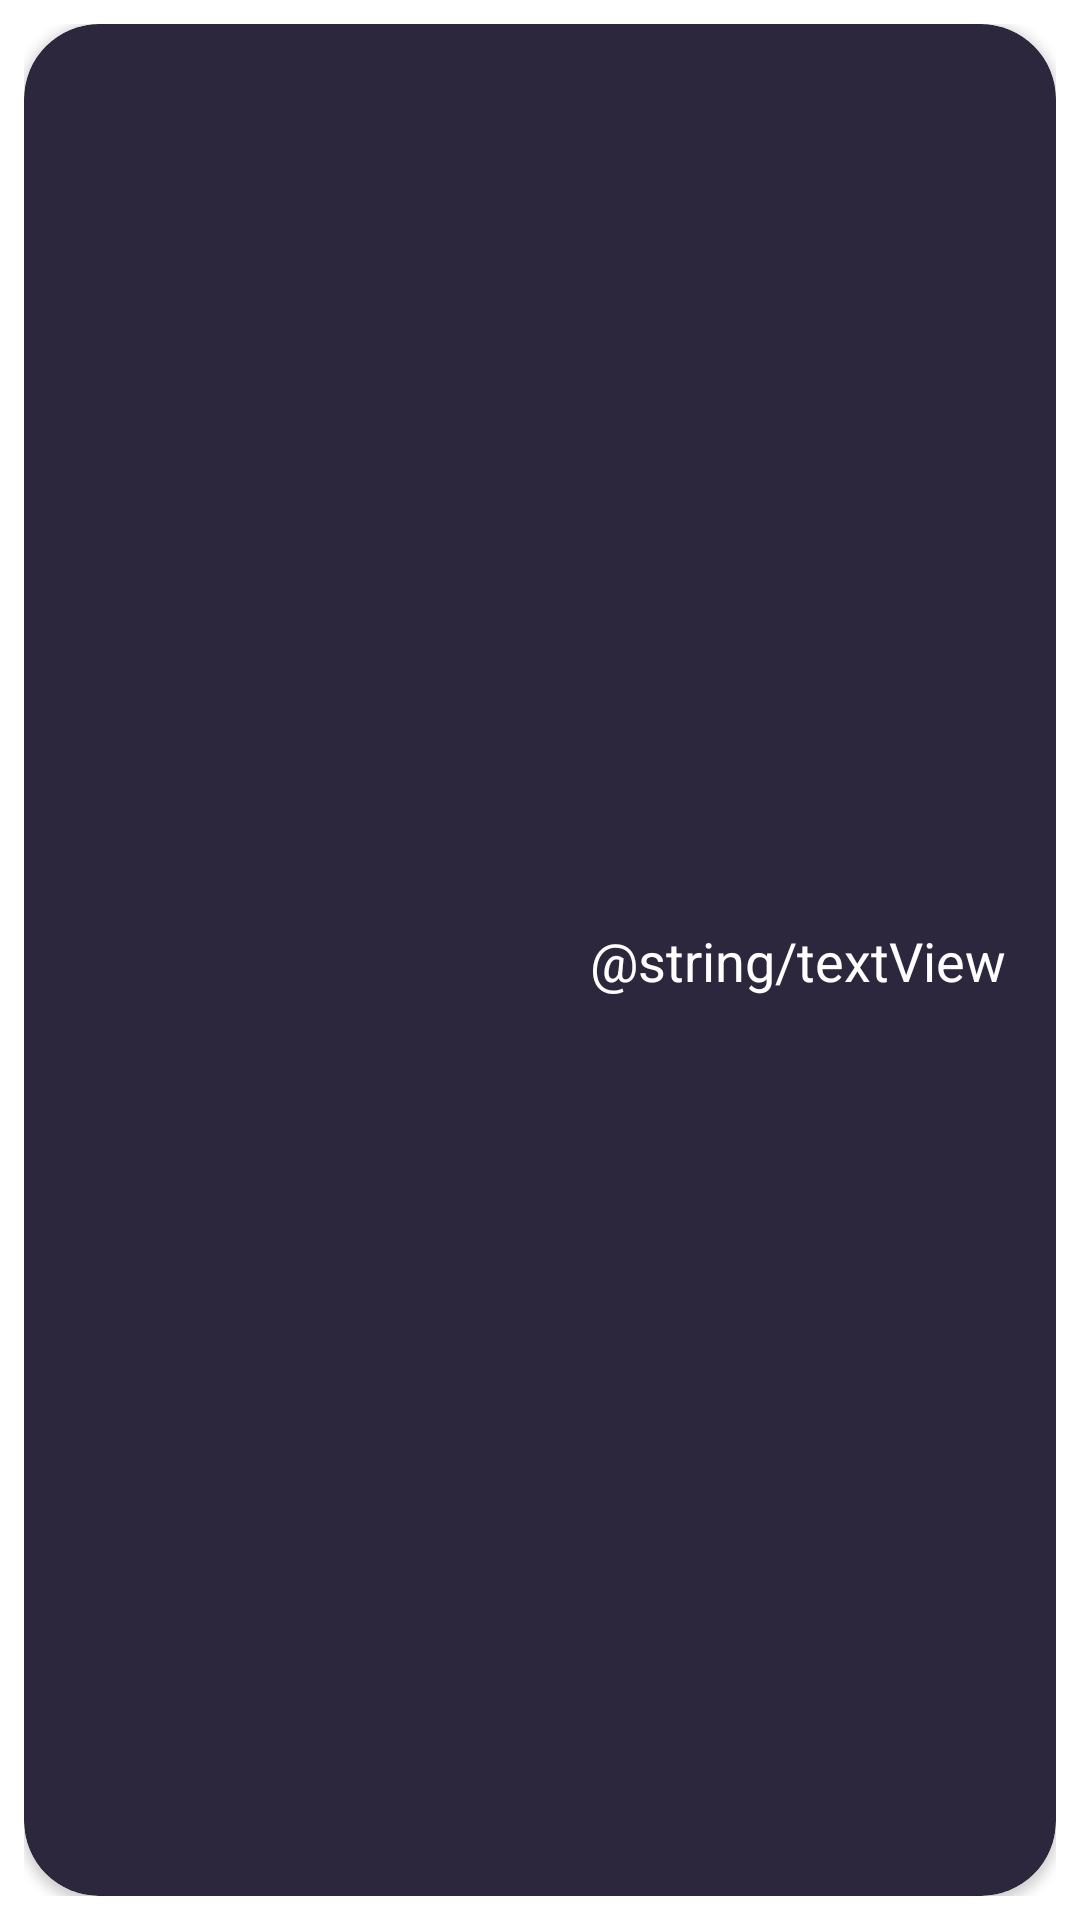

This screen was rendered from an Android layout file. Write that file and the resources it references.
<!-- AndroidManifest.xml: application theme AppTheme -->
<!-- res/layout/list_picnic_view_item.xml -->
<?xml version="1.0" encoding="utf-8"?>
<FrameLayout xmlns:android="http://schemas.android.com/apk/res/android"
    xmlns:app="http://schemas.android.com/apk/res-auto"
    xmlns:tools="http://schemas.android.com/tools"
    android:layout_width="match_parent"
    android:layout_height="wrap_content"
    android:padding="8dp"
    android:layout_gravity="center"
    android:layout_marginTop="20dp">

    <androidx.cardview.widget.CardView
        android:id="@+id/picnic_card_view"
        android:layout_width="match_parent"
        android:layout_height="match_parent"
        android:backgroundTint="@color/colorPrimary"
        app:cardCornerRadius="25dp">

        <androidx.constraintlayout.widget.ConstraintLayout
            android:layout_width="match_parent"
            android:layout_height="match_parent">


            <TextView
                android:id="@+id/titlePicnic_textView"
                android:layout_width="0dp"
                android:layout_height="wrap_content"
                android:text="@string/textView"
                android:textAlignment="center"
                android:textColor="@android:color/white"
                android:textSize="18sp"
                app:layout_constraintBottom_toBottomOf="parent"
                app:layout_constraintEnd_toEndOf="parent"
                app:layout_constraintStart_toEndOf="@+id/picnic_imageView"
                app:layout_constraintTop_toTopOf="parent"
                app:layout_constraintWidth_percent="0.5" />

            <ImageView
                android:id="@+id/picnic_imageView"
                android:layout_width="0dp"
                android:layout_height="170dp"
                android:scaleType="fitXY"
                app:layout_constraintBottom_toBottomOf="parent"
                app:layout_constraintStart_toStartOf="parent"
                app:layout_constraintTop_toTopOf="parent"
                app:layout_constraintVertical_bias="0.0"
                app:layout_constraintWidth_percent="0.5"
                tools:ignore="ContentDescription"
                tools:srcCompat="@tools:sample/avatars" />

        </androidx.constraintlayout.widget.ConstraintLayout>
    </androidx.cardview.widget.CardView>
</FrameLayout>
<!-- resources referenced by this layout -->
<resources>
  <color name="colorPrimary">#2C273C</color>
  <style name="AppTheme" parent="Theme.MaterialComponents.Light.DarkActionBar">
          <item name="colorPrimary">@color/colorPrimary</item>
          <item name="colorPrimaryDark">@color/colorPrimaryDark</item>
          <item name="colorAccent">@color/colorAccent</item>
      </style>
  <color name="colorPrimaryDark">#1F1C26</color>
  <color name="colorAccent">#CE2A5E</color>
</resources>
